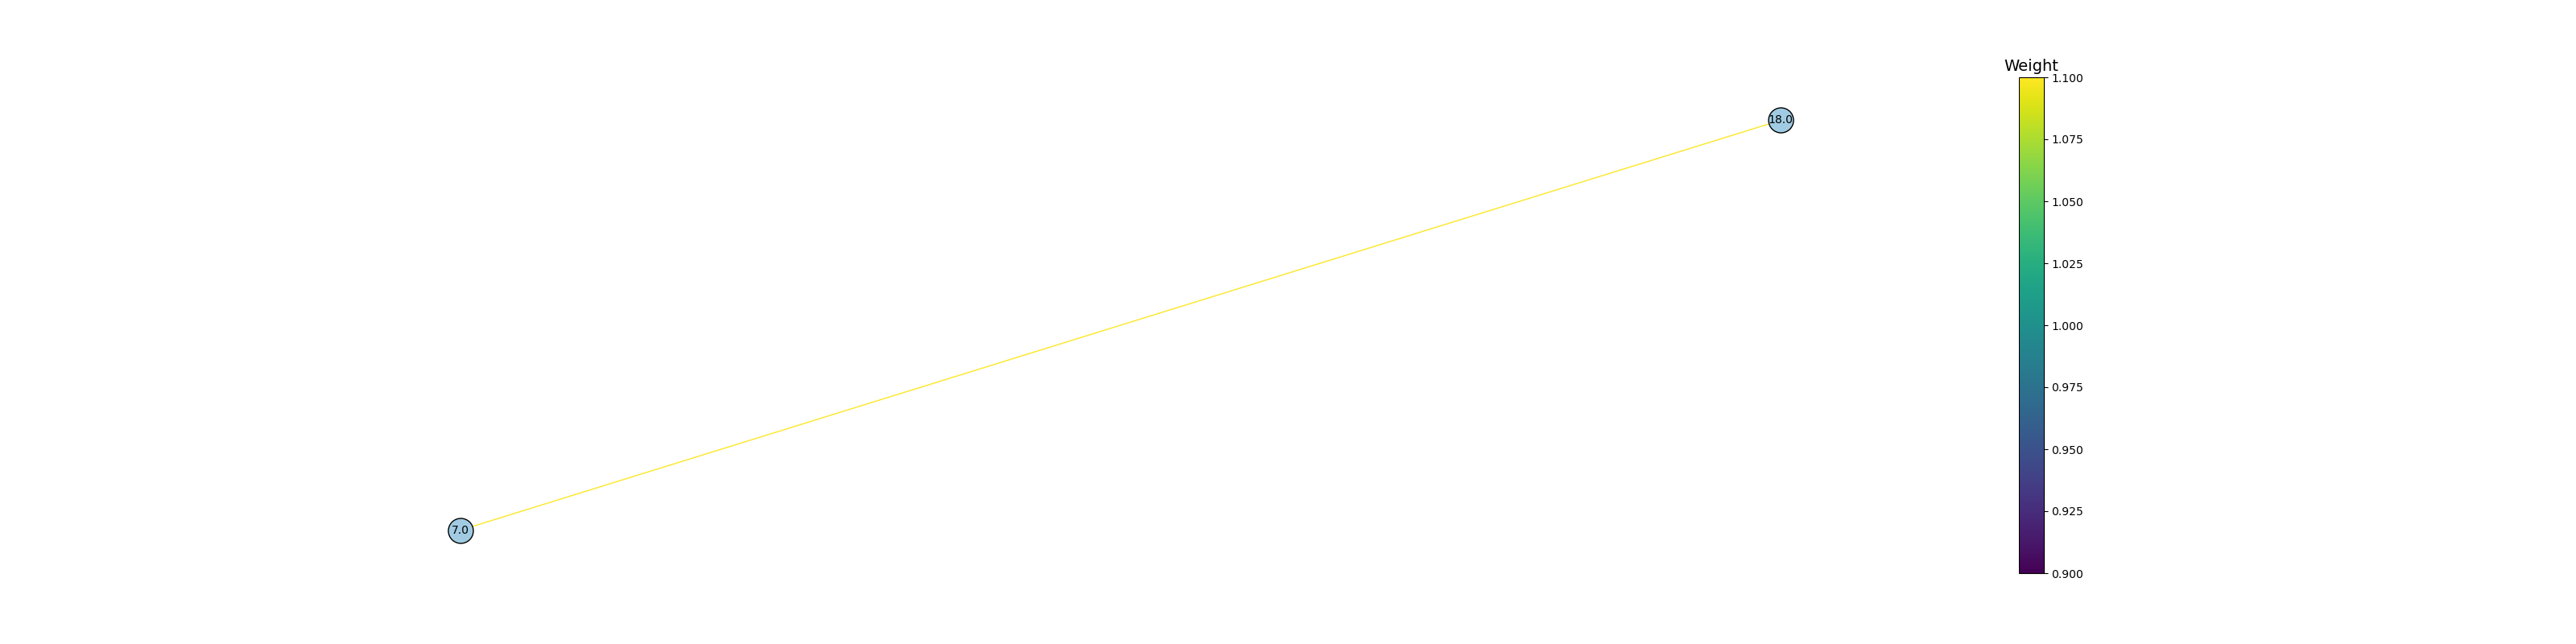

The file beside this chart, header and first rows:
Site 1, Site 2, P [Site 1 –> Site 2], P [Site 2 –> Site 1], P [Site 1 <–> Site 2], Site 1 subs, Site 2 subs, Shared subs
7.0, 18.0, 0.2633, 0.2786, 0.5419, 1.0, 1.0, 1.0
